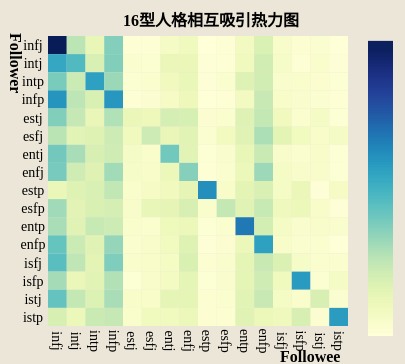
D3 v7 page, settled after 360 driven frames (6 s of simulated time); the page loaded 1 data file(s).


        // 图像路径数组（按类别顺序）
            // const imagePaths = [
            //     "final/受欢迎程度/pic/INFJ.png",
            //     "final/受欢迎程度/pic/INTJ.png",
            //     "final/受欢迎程度/pic/INTP.png",
            //     "final/受欢迎程度/pic/INFP.png",
            //     "final/受欢迎程度/pic/ESTJ.png",
            //     "final/受欢迎程度/pic/ESFJ.png",
            //     "final/受欢迎程度/pic/ENTJ.png",
            //     "final/受欢迎程度/pic/ENFJ.png",
            //     "final/受欢迎程度/pic/ESTP.png",
            //     "final/受欢迎程度/pic/ESFP.png",
            //     "final/受欢迎程度/pic/ENTP.png",
            //     "final/受欢迎程度/pic/ENFP.png",
            //     "final/受欢迎程度/pic/ISFJ.png",
            //     "final/受欢迎程度/pic/ISFP.png",
            //     "final/受欢迎程度/pic/ISTJ.png",
            //     "final/受欢迎程度/pic/ISTP.png"
            // ];
        const tooltip = d3.select(".tooltip");
        // 1. 加载 CSV 文件
        d3.csv("matrix_normalized_row.csv").then(function (data) {
            // 2. 提取 MBTI 类型
            const mbtiTypes = data.columns.slice(1); // 读取除第一列外的所有列名作为 MBTI 类型
            const matrixData = data.map(d => mbtiTypes.map(type => +d[type] || 0)); // 将数据转换为矩阵

            // 3. 设置图形尺寸
            const margin = { top: 30, right: 60, bottom: 30, left: 40 };
            // const margin = { top: 0, right: 0, bottom: 0, left: 0 };
            const width = 400 - margin.left - margin.right;
            const height = 350 - margin.top - margin.bottom;

            // 4. 创建 SVG 元素
            const svg = d3.select("#heatmap-container")
                .append("svg")
                .attr("width", width + margin.left + margin.right)
                .attr("height", height + margin.top + margin.bottom)
                .append("g")
                .attr("transform", `translate(${margin.left},${margin.top})`);

            // 5. 设置颜色渐变
            const colorScale = d3.scaleSequential(d3.interpolateYlGnBu)
                .domain([0, d3.max(matrixData.flat())]);

            // 6. 创建 X 和 Y 轴
            const x = d3.scaleBand()
                .domain(mbtiTypes)
                .range([0, width])
                //.padding(0.05);

            const y = d3.scaleBand()
                .domain(mbtiTypes)
                .range([0, height])
                //.padding(0.05);
            
            // 7. 绘制热力图格子
            svg.selectAll(".cell")
                .data(matrixData.flat())
                .enter()
                .append("rect")
                .attr("x", (d, i) => x(mbtiTypes[i % mbtiTypes.length]))
                .attr("y", (d, i) => y(mbtiTypes[Math.floor(i / mbtiTypes.length)]))
                .attr("width", x.bandwidth())
                .attr("height", y.bandwidth())
                .attr("fill", d => colorScale(d))
                .attr("class", "cell")
                .style("stroke", "none") // 移除边框，确保没有边界;
                .on("mouseover", (event,d,i) => {
                    
                    // const cellIndex = d3.select(this).datum(); // 通过 datum 获取数据

                    // // 计算当前格子的 X 和 Y 标签
                    // const xLabel = mbtiTypes[cellIndex % mbtiTypes.length];
                    // const yLabel = mbtiTypes[Math.floor(cellIndex / mbtiTypes.length)];

                    // // 打印输出，确认 x 和 y 标签是否正确
                    // console.log(xLabel, yLabel);
                    tooltip
                        .style("opacity", 1)
                        .html(`<strong>${d.toFixed(2)}%</strong>`)  // 显示格子对应的数值
                        .style("left", `${event.pageX + 10}px`)
                        .style("top", `${event.pageY + 10}px`);
                    // path.transition().duration(200)
                    //  .style("stroke", "black");  
                })
                .on("mouseout", () => {
                    tooltip.style("opacity", 0);
                });

            // // 8. 添加 X 和 Y 轴
            // svg.append("g")
            //     .selectAll(".x-axis")
            //     .data(mbtiTypes)
            //     .enter()
            //     .append("text")
            //     .attr("x", (d, i) => x(d) + x.bandwidth() / 2)
            //     .attr("y", height + 20)
            //     .attr("text-anchor", "middle")
            //     .text(d => d)
            //     .attr("transform", "rotate(90)")  // 旋转文本 90 度
            //     // .style("font-size", "14px")  // 调整竖直方向的对齐，避免文本被覆盖
            //     .style("fill", "black");  // 设置字体颜色，可以根据需要修改
            
                svg.append("g")
                .selectAll(".x-axis")
                .data(mbtiTypes)
                .enter()
                .append("text")
                .attr("x", (d, i) => x(d) + x.bandwidth() / 2) // 设置文本的 X 位置
                .attr("y", height + 20)  // 设置文本的 Y 位置
                .attr("transform", (d, i) => "rotate(90," + (x(d) + x.bandwidth() / 2) + "," + (height + 20) + ")") // 为每个文本设置独立的旋转中心
                .attr("dy", "+5")  // 适当调整竖直方向的对齐，避免文本重叠
                .attr("dx", "-5")  // 适当调整竖直方向的对齐，避免文本重叠
                .attr("text-anchor", "middle")  // 设置文本的水平对齐
                .text(d => d)
                .style("font-size", "14px")
                .style("fill", "black");

 




            svg.append("g")
                .selectAll(".y-axis")
                .data(mbtiTypes)
                .enter()
                .append("text")
                .attr("x", -15)
                .attr("y", (d, i) => y(d) + y.bandwidth() / 2)
                .attr("dy", "+5")  // 适当调整竖直方向的对齐，避免文本重叠
                .attr("text-anchor", "middle")
                .text(d => d)
                .style("font-size", "14px");

                svg.append("text")
    .attr("x", 75)  // 距离左边缘的距离
    .attr("y", -10)  // 距离顶部的距离
    .attr("font-size", "16px")  // 设置字体大小
    .attr("fill", "#000")  // 设置字体颜色
    .attr("font-weight", "bold")  // 加粗字体
    .text("16型人格相互吸引热力图");


            // 9. 添加渐变标尺
            const legendHeight = 42;
            const legendWidth = height;

            const legend = svg.append("g")
                .attr("class", "color-legend")
                .attr("transform", `translate(${width + 20}, 0)`);

            const legendScale = d3.scaleLinear()
                // .domain([0, 100])
                .domain([0, d3.max(matrixData.flat())])
                .range([legendWidth,0 ]);//映射

            // 生成标尺的矩形条
            legend.selectAll("rect")
                .data(d3.range(0, legendHeight, 0.1))  // 通过逐步增加10单位来生成矩形条
                .enter()
                .append("rect")
                .attr("x", 0)
                .attr("y", d => legendScale(d))
                .attr("height", 10)
                .style("fill", (d) => colorScale(d));

            // // 创建颜色标尺的刻度
            // const axis = d3.axisRight(legendScale)
            //     .ticks(5)  // 设置刻度的数量，控制显示的刻度数量
            //     .tickSize(6)  // 设置刻度线的长度
            //     .tickFormat(d3.format(".0f"));  // 可以设置刻度值的格式，这里以整数形式显示

            // // 添加刻度轴到标尺
            // legend.append("g")
            //     .attr("transform", `translate(0, 0)`)  // 将轴移到正确位置
            //     .call(axis);

            // legend.append("g")
            //     .attr("transform", `translate(0, 0)`)
            //     .call(axis);

        }).catch(function (error) {
            console.error("Error loading the CSV file:", error);
        });
    

### data: matrix_normalized_row.csv
, infj, intj, intp, infp, estj, esfj, entj, enfj, estp, esfp, entp, enfp, isfj, isfp, istj, istp
infj, 42.62, 11.11, 5.648, 15.76, 0.7291, 0.6367, 2.886, 3.943, 0.1232, 0.6675, 3.471, 7.804, 1.92, 0.9242, 1.407, 0.3491
intj, 23.36, 20.12, 7.927, 15.94, 1.437, 1.033, 5.3, 5.03, 0.5839, 0.7186, 3.975, 9.005, 2.515, 0.7186, 1.797, 0.539
intp, 16.58, 9.693, 24.39, 13.96, 1.034, 1.454, 3.877, 5.363, 0.5816, 1.422, 7.367, 8.853, 1.648, 1.745, 1.292, 0.7431
infp, 25.87, 11.1, 7.963, 25.61, 0.7067, 1.189, 2.603, 4.516, 0.3275, 0.6377, 3.482, 10.01, 2.344, 1.603, 1.413, 0.6205
estj, 15.98, 10.25, 5.533, 12.09, 5.123, 4.508, 8.607, 8.402, 1.23, 1.434, 7.377, 10.45, 3.893, 1.434, 2.869, 0.8197
esfj, 11.22, 6.613, 7.214, 9.419, 4.008, 9.419, 5.411, 6.613, 1.403, 3.607, 7.014, 12.42, 6.413, 3.808, 2.405, 3.006
entj, 17.16, 12.77, 8.194, 9.161, 2.71, 1.806, 17.23, 6.774, 0.7742, 1.677, 5.548, 9.742, 2.0, 1.419, 2.258, 0.7742
enfj, 16.8, 9.301, 7.173, 13.37, 2.453, 2.129, 4.905, 15.59, 0.6478, 1.481, 4.905, 13.74, 2.776, 2.036, 1.897, 0.7867
estp, 5.15, 7.296, 8.155, 10.73, 1.717, 2.575, 3.863, 6.009, 26.61, 2.146, 6.438, 8.155, 3.004, 5.15, 0.4292, 2.575
esfp, 13.47, 6.736, 8.031, 8.549, 2.073, 5.699, 5.959, 8.29, 1.813, 10.36, 6.995, 10.1, 4.145, 4.922, 2.332, 0.5181
entp, 12.9, 6.871, 10.08, 9.491, 1.829, 1.532, 4.35, 4.844, 0.7909, 1.483, 29.12, 8.7, 2.818, 1.631, 1.928, 1.631
enfp, 18.17, 9.642, 6.934, 14.41, 1.436, 1.977, 3.792, 7.286, 0.5417, 1.246, 4.957, 24.3, 2.14, 1.463, 1.436, 0.2709
isfj, 19.27, 10.8, 6.459, 16.15, 1.782, 2.339, 3.118, 8.018, 0.8909, 1.67, 6.236, 10.02, 7.684, 2.45, 1.559, 1.559
isfp, 13.09, 5.008, 6.624, 11.95, 0.8078, 2.1, 3.231, 6.3, 0.8078, 1.616, 6.139, 9.208, 4.039, 25.2, 1.131, 2.746
istj, 18.4, 10.4, 7.6, 12.8, 2.4, 2.4, 6.2, 6.2, 1.0, 1.6, 6.6, 10.0, 3.0, 1.8, 8.2, 1.4
istp, 8.207, 4.863, 9.726, 10.33, 1.824, 3.951, 3.951, 4.863, 0.9119, 0.9119, 6.991, 4.863, 4.255, 8.207, 1.216, 24.92